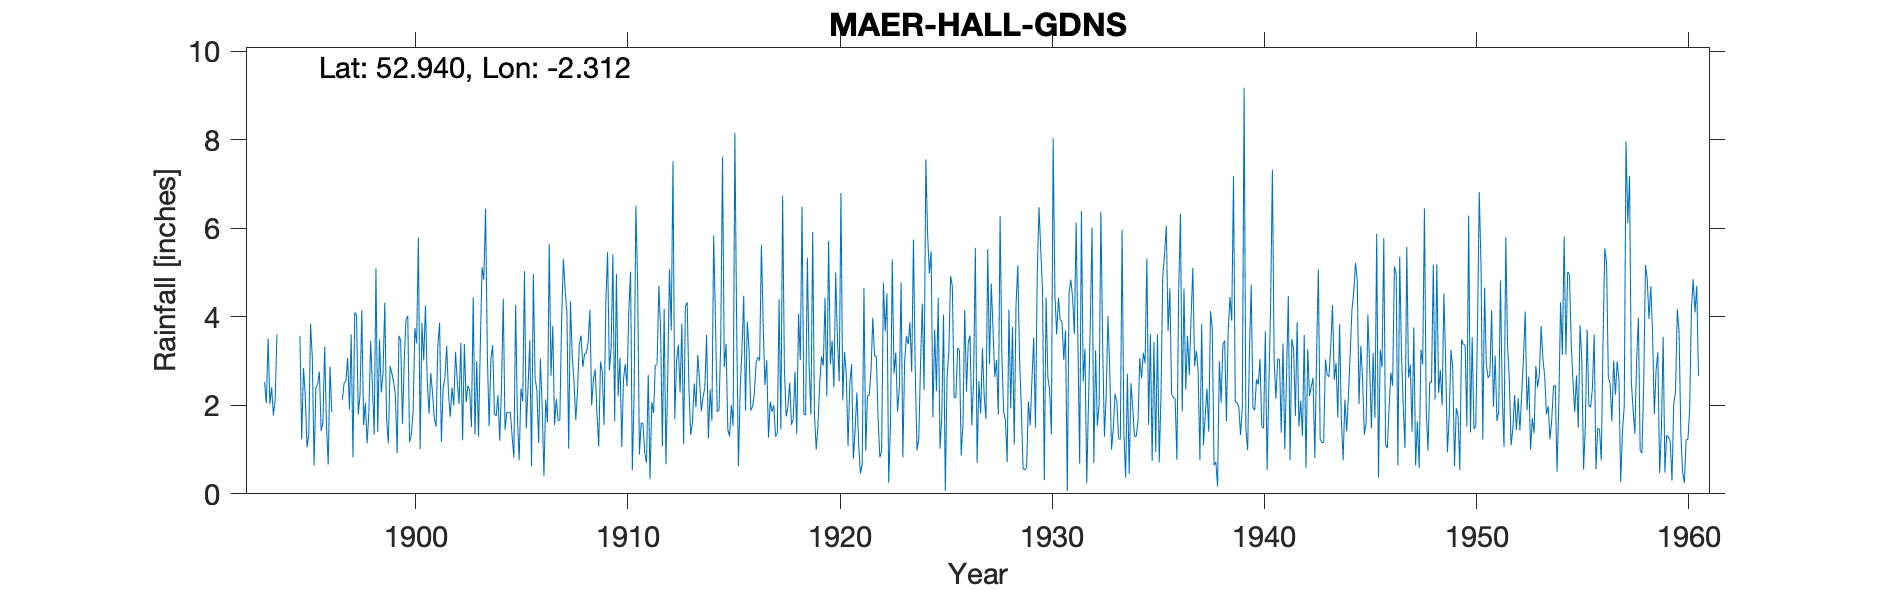

The table this chart was drawn from, first rows:
MAER-HALL-GDNS, , , , , , , , , , , , , , , , , , , , , , , 
Grid ref, SJ791381, Long, -2.312, Lat, 52.94, Elevation, 410, ft., , , , , , , , , , , , , , , 
Station no, 2326, , , , , , , , , , , , , , , , , , , , , , 
, 1890, 1891, 1892, 1893, 1894, 1895, 1896, 1897, 1898, 1899, 1900, 1901, 1902, 1903, 1904, 1905, 1906, 1907, 1908, 1909, 1910, 1911, 1912
January, , , , 1.23, , 3.57, 1.42, 2.13, 1.55, 4.32, 3.95, 2.56, 2.3, 2.35, 3.05, 1.31, 4.97, 1.56, 1.67, 1.81, 2.21, 0.89, 3.69
February, , , , , , 1.23, 1.61, 2.51, 2.06, 1.69, 4.02, 1.81, 1.74, 1.51, 3.36, 0.82, 2.6, 2.14, 2.32, 1.07, 3.08, 1.6, 1.07
March, , , , , , 2.84, 3.33, 2.55, 1.14, 1.14, 1.17, 2.73, 2.4, 4.44, 1.8, 4.27, 2.36, 1.66, 3.38, 2.99, 1.06, 1.59, 4.18
April, , , , , , 2.24, 1.57, 3.07, 1.84, 2.89, 1.34, 2.28, 2, 1.34, 1.76, 1.74, 1.15, 1.66, 3.58, 2.75, 2.59, 0.92, 0.67
May, , , , 2.53, , 1.05, 0.66, 1.91, 3.46, 2.72, 1.85, 1.71, 3.21, 3, 2.23, 0.76, 3.05, 3.93, 2.87, 1.56, 2.93, 0.71, 2.61
June, , , , 2.05, , 1.33, 2.88, 3.6, 2.45, 2.53, 3.75, 1.52, 2.54, 1.29, 1.2, 2.38, 1.97, 5.31, 3.16, 4.32, 2.43, 2.69, 5.08
July, , , , 3.51, , 3.84, 1.85, 0.82, 1.34, 2.21, 3.4, 3.35, 2.03, 3.32, 2.42, 2.09, 0.41, 4.61, 3.18, 5.47, 4.13, 0.33, 3.69
August, , , , 2.03, , 3.09, , 4.1, 5.09, 0.92, 5.8, 3.87, 3.41, 5.12, 4.41, 5.03, 2.13, 4.09, 3.42, 2.79, 5.02, 2.07, 7.52
September, , , , 2.41, , 0.64, , 4.04, 1.4, 3.57, 1.01, 1.17, 1.21, 4.84, 1.45, 1.48, 1.62, 1.02, 4.16, 3.28, 0.53, 1.83, 1.69
October, , , , 1.77, , 2.4, , 1.79, 3.49, 3.46, 3.86, 2.4, 3.39, 6.45, 1.84, 2.39, 5.65, 4.35, 2, 5.41, 2.26, 2.9, 2.99
November, , , , 2.13, , 2.47, , 2.25, 2.29, 1.58, 3.01, 2.62, 2.07, 3.13, 1.83, 3.47, 2.67, 3.11, 2.59, 1.64, 6.51, 2.94, 3.37
December, , , , 3.6, , 2.76, , 4.15, 2.73, 3.02, 4.26, 3.34, 2.44, 1.53, 1.85, 0.62, 3.79, 2.54, 2.81, 4.97, 4.77, 4.7, 2.29
Total, , , , , , 27.46, , 32.92, 28.84, 30.05, 37.42, 29.36, 28.74, 38.32, 27.2, 26.36, 32.37, 35.98, 35.14, 38.06, 37.52, 23.17, 38.85
NOTES, , , , , , , , , , , , , , , , , , , , , , , 
NGR on 1950s record sheet, SJ794382, doe…, , , , , , , , , , , , , , , , , , , , , , , 
